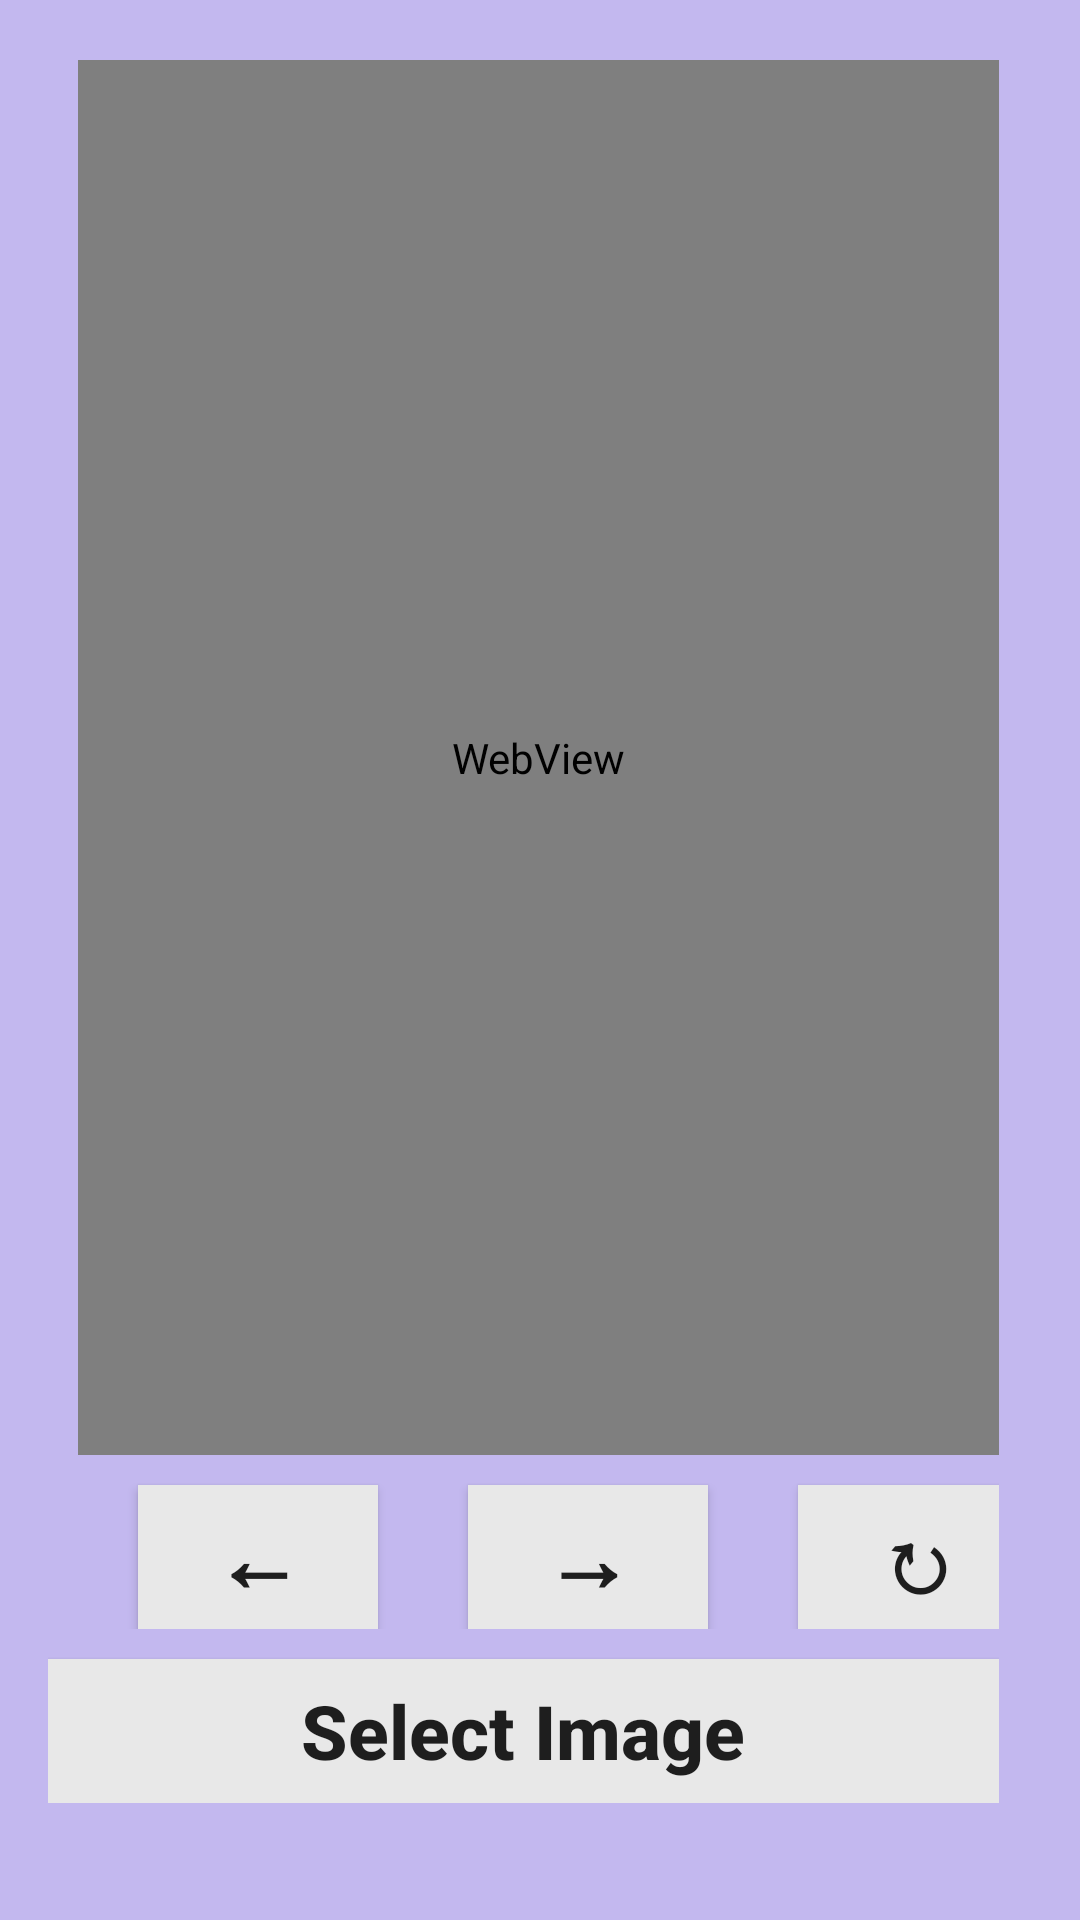

Here is an Android app screen rendered from its layout file. Give the layout XML and the strings, colors and styles it references.
<!-- AndroidManifest.xml: application theme AppTheme -->
<!-- res/layout/activity_select_image.xml -->
<?xml version="1.0" encoding="utf-8"?>
<RelativeLayout xmlns:android="http://schemas.android.com/apk/res/android"
    xmlns:app="http://schemas.android.com/apk/res-auto"
    xmlns:tools="http://schemas.android.com/tools"
    android:layout_width="match_parent"
    android:layout_height="match_parent"
    android:background="@color/colorAccent">

    <ScrollView
        android:layout_width="match_parent"
        android:layout_height="wrap_content"
        android:layout_alignParentTop="true"
        android:layout_alignParentEnd="true"
        android:layout_alignParentRight="true"
        android:layout_marginEnd="11dp"
        android:layout_marginRight="11dp">

        <LinearLayout
            android:id="@+id/create_note"
            android:layout_width="match_parent"
            android:layout_height="match_parent"
            android:background="@color/colorAccent"
            android:orientation="vertical"
            android:paddingLeft="16dp"
            android:paddingRight="16dp"
            android:paddingBottom="@dimen/activity_vertical_margin"
            android:weightSum="1">

            <WebView xmlns:android="http://schemas.android.com/apk/res/android"
                android:id="@+id/imagePicker"
                android:layout_width="match_parent"
                android:layout_marginLeft="10dp"
                android:layout_marginTop="20dp"
                android:layout_height="465dp" />

            <LinearLayout
                android:layout_width="match_parent"
                android:layout_height="match_parent"
                android:orientation="horizontal">

                <Button
                    android:id="@+id/goBackButton"
                    android:layout_width="80dp"
                    android:layout_height="wrap_content"
                    android:layout_marginLeft="30dp"
                    android:textStyle="bold"
                    android:layout_marginTop="10dp"
                    android:background="@color/colorButtonPrimary"
                    android:textSize="30dp"
                    android:text="@string/goBack"
                    android:onClick="goBack"
                    android:textAllCaps="false" />

                <Button
                    android:id="@+id/goForwardButton"
                    android:layout_width="80dp"
                    android:layout_height="wrap_content"
                    android:layout_marginLeft="30dp"
                    android:layout_marginTop="10dp"
                    android:textStyle="bold"
                    android:background="@color/colorButtonPrimary"
                    android:textSize="30dp"
                    android:text="@string/goForwardButton"
                    android:onClick="goForward"
                    android:textAllCaps="false" />

                <Button
                    android:id="@+id/reloadButton"
                    android:layout_width="80dp"
                    android:layout_height="wrap_content"
                    android:layout_marginLeft="30dp"
                    android:textStyle="bold"
                    android:layout_marginTop="10dp"
                    android:background="@color/colorButtonPrimary"
                    android:textSize="30dp"
                    android:text="@string/reloadButton"
                    android:onClick="reload"
                    android:textAllCaps="false" />
            </LinearLayout>

            <Button
                android:id="@+id/chooseImage"
                android:layout_width="match_parent"
                android:layout_height="wrap_content"
                android:layout_marginTop="10dp"
                android:background="@color/colorButtonPrimary"
                android:onClick="selectImage"
                android:textStyle="bold"
                android:textSize="25dp"
                android:text="@string/chooseImage"
                android:textAllCaps="false" />
        </LinearLayout>
    </ScrollView>
</RelativeLayout>
<!-- resources referenced by this layout -->
<resources>
  <color name="colorAccent">#c3b8ef</color>
  <color name="colorButtonPrimary">#e8e8e8</color>
  <dimen name="activity_vertical_margin">16dp</dimen>
  <string name="chooseImage">Select Image</string>
  <string name="goBack">←</string>
  <string name="goForwardButton">→</string>
  <string name="reloadButton">↻</string>
  <style name="AppTheme" parent="Theme.AppCompat.Light.DarkActionBar">
          
          <item name="colorPrimary">@color/colorPrimary</item>
          <item name="colorPrimaryDark">@color/colorPrimaryDark</item>
          <item name="colorAccent">@color/colorAccent</item>
      </style>
  <color name="colorPrimary">#301C7F</color>
  <color name="colorPrimaryDark">#301C7F</color>
</resources>
